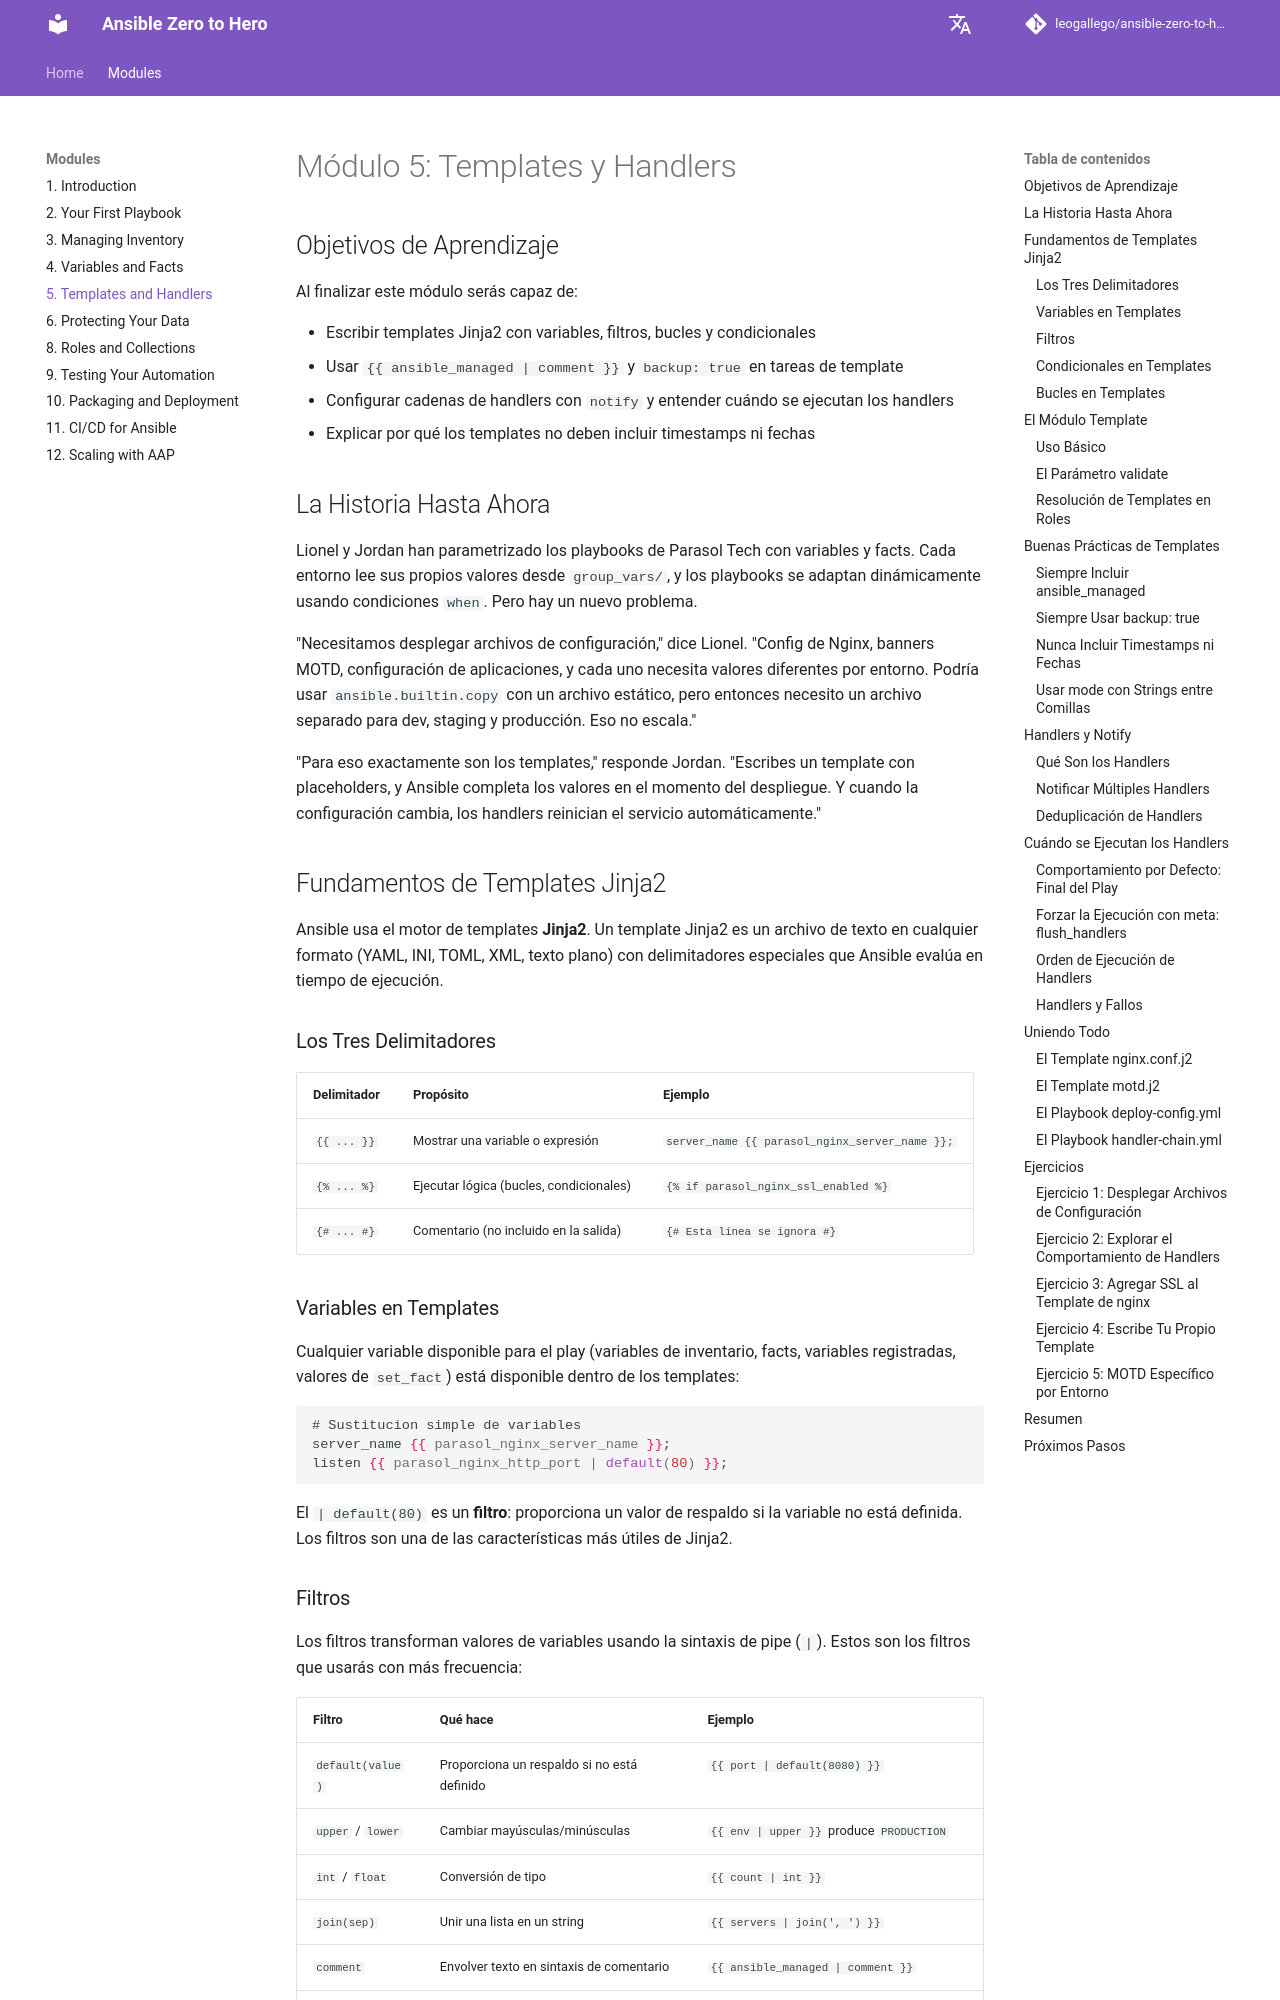

repository: leogallego/ansible-zero-to-hero · page: es/modules/5-templates-and-handlers/index.html · generator: mkdocs

# Módulo 5: Templates y Handlers

## Objetivos de Aprendizaje

Al finalizar este módulo serás capaz de:

- Escribir templates Jinja2 con variables, filtros, bucles y condicionales
- Usar `{{ ansible_managed | comment }}` y `backup: true` en tareas de template
- Configurar cadenas de handlers con `notify` y entender cuándo se ejecutan los handlers
- Explicar por qué los templates no deben incluir timestamps ni fechas

## La Historia Hasta Ahora

Lionel y Jordan han parametrizado los playbooks de Parasol Tech con variables y facts. Cada entorno lee sus propios valores desde `group_vars/`, y los playbooks se adaptan dinámicamente usando condiciones `when`. Pero hay un nuevo problema.

"Necesitamos desplegar archivos de configuración," dice Lionel. "Config de Nginx, banners MOTD, configuración de aplicaciones, y cada uno necesita valores diferentes por entorno. Podría usar `ansible.builtin.copy` con un archivo estático, pero entonces necesito un archivo separado para dev, staging y producción. Eso no escala."

"Para eso exactamente son los templates," responde Jordan. "Escribes un template con placeholders, y Ansible completa los valores en el momento del despliegue. Y cuando la configuración cambia, los handlers reinician el servicio automáticamente."

## Fundamentos de Templates Jinja2

Ansible usa el motor de templates **Jinja2**. Un template Jinja2 es un archivo de texto en cualquier formato (YAML, INI, TOML, XML, texto plano) con delimitadores especiales que Ansible evalúa en tiempo de ejecución.

### Los Tres Delimitadores

| Delimitador | Propósito | Ejemplo |
|-------------|-----------|---------|
| `{{ ... }}` | Mostrar una variable o expresión | `server_name {{ parasol_nginx_server_name }};` |
| `{% ... %}` | Ejecutar lógica (bucles, condicionales) | `{% if parasol_nginx_ssl_enabled %}` |
| `{# ... #}` | Comentario (no incluido en la salida) | `{# Esta línea se ignora #}` |

### Variables en Templates

Cualquier variable disponible para el play (variables de inventario, facts, variables registradas, valores de `set_fact`) está disponible dentro de los templates:

```jinja
# Sustitucion simple de variables
server_name {{ parasol_nginx_server_name }};
listen {{ parasol_nginx_http_port | default(80) }};
```

El `| default(80)` es un **filtro**: proporciona un valor de respaldo si la variable no está definida. Los filtros son una de las características más útiles de Jinja2.
